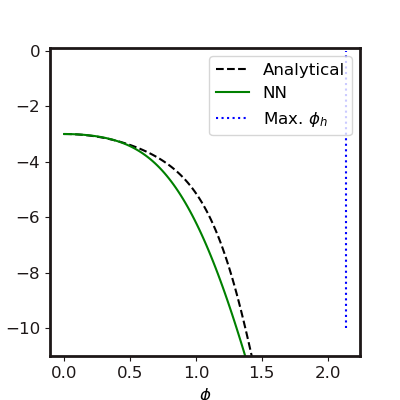

The data file committed next to this chart (first rows):
Phi, V, DV, DDV
0.0, -3, -0.002942, -2.643
0.01768, -3, -0.04894, -2.568
0.03535, -3.001, -0.09392, -2.527
0.05303, -3.003, -0.1385, -2.519
0.07071, -3.006, -0.1832, -2.542
0.08838, -3.01, -0.2285, -2.593
0.1061, -3.014, -0.275, -2.67
0.1237, -3.02, -0.323, -2.77
0.1414, -3.026, -0.373, -2.891
0.1591, -3.033, -0.4253, -3.031
0.1768, -3.041, -0.4803, -3.189
0.1944, -3.05, -0.5382, -3.363
0.2121, -3.06, -0.5993, -3.551
0.2298, -3.071, -0.6638, -3.752
0.2475, -3.083, -0.732, -3.967
0.2652, -3.097, -0.8041, -4.196
0.2828, -3.112, -0.8804, -4.437
0.3005, -3.128, -0.9611, -4.693
0.3182, -3.146, -1.046, -4.963
0.3359, -3.165, -1.137, -5.249
0.3535, -3.186, -1.232, -5.551
0.3712, -3.209, -1.333, -5.871
0.3889, -3.233, -1.44, -6.208
0.4066, -3.26, -1.553, -6.564
0.4242, -3.288, -1.672, -6.94
0.4419, -3.319, -1.798, -7.334
0.4596, -3.352, -1.931, -7.748
0.4773, -3.387, -2.072, -8.179
0.4949, -3.425, -2.221, -8.626
0.5126, -3.466, -2.377, -9.089
0.5303, -3.509, -2.542, -9.563
0.548, -3.556, -2.715, -10.05
0.5657, -3.605, -2.897, -10.54
0.5833, -3.658, -3.088, -11.04
0.601, -3.714, -3.287, -11.53
0.6187, -3.774, -3.496, -12.02
0.6364, -3.838, -3.712, -12.51
0.654, -3.906, -3.938, -12.98
0.6717, -3.977, -4.171, -13.45
0.6894, -4.053, -4.413, -13.89
0.7071, -4.133, -4.662, -14.32
0.7247, -4.218, -4.919, -14.73
0.7424, -4.307, -5.183, -15.11
0.7601, -4.401, -5.453, -15.47
0.7778, -4.5, -5.73, -15.81
0.7955, -4.604, -6.012, -16.13
0.8131, -4.713, -6.3, -16.42
0.8308, -4.827, -6.592, -16.69
0.8485, -4.946, -6.89, -16.94
0.8662, -5.07, -7.191, -17.18
0.8838, -5.2, -7.497, -17.39
0.9015, -5.335, -7.806, -17.59
0.9192, -5.476, -8.119, -17.77
0.9369, -5.622, -8.434, -17.93
0.9545, -5.774, -8.753, -18.08
0.9722, -5.932, -9.073, -18.2
0.9899, -6.095, -9.396, -18.3
1.008, -6.264, -9.72, -18.37
1.025, -6.439, -10.05, -18.42
1.043, -6.619, -10.37, -18.43
... 40 more rows
